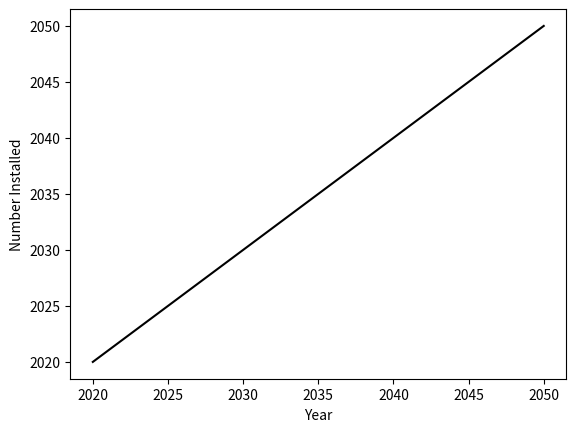

Reproduce this figure in Python.
# -*- coding: utf-8 -*-
"""
Created on Tue Apr 30 02:16:45 2019

[redacted]
"""

import matplotlib.pyplot as plt
import numpy as np
#import numpy as np


x = np.linspace(2020,2050,31)
#npv_y=[-607036.524, 98392.34676620414, 94423.637455981, 91643.68781997186, 89481.77751609439, 87080.97145262395, 83909.30483252743, 81154.52199274229, 78512.28057773443, 74626.97889731728, -633094.3281679201, 74907.63901775534, 72538.4671646758, 70563.8815855363, 68230.22047675583, 66403.78783471155, 63894.916221543346, 62259.04909993945, 59538.84335761849, 57931.269577234794, -567996.2635768133, 88300.19549588536, 85000.6068457121, 82610.5694412358, 79594.74408710285, 77517.68362585099, 74737.61581653048, 72388.06711264762, 70072.14455650644, 67656.69321527977, 69083.2531351083]
y=np.linspace(2020,2050,31)
plt.plot(x,y, '-k', label='Purchase, Delivery and Installation')
#plt.plot(netpresentvalue[4], '-c', label='0.25')

#plt.plot(netpresentvalue[6], '-k', label='0.27')
plt.ylabel('Number Installed')
plt.xlabel('Year')      
